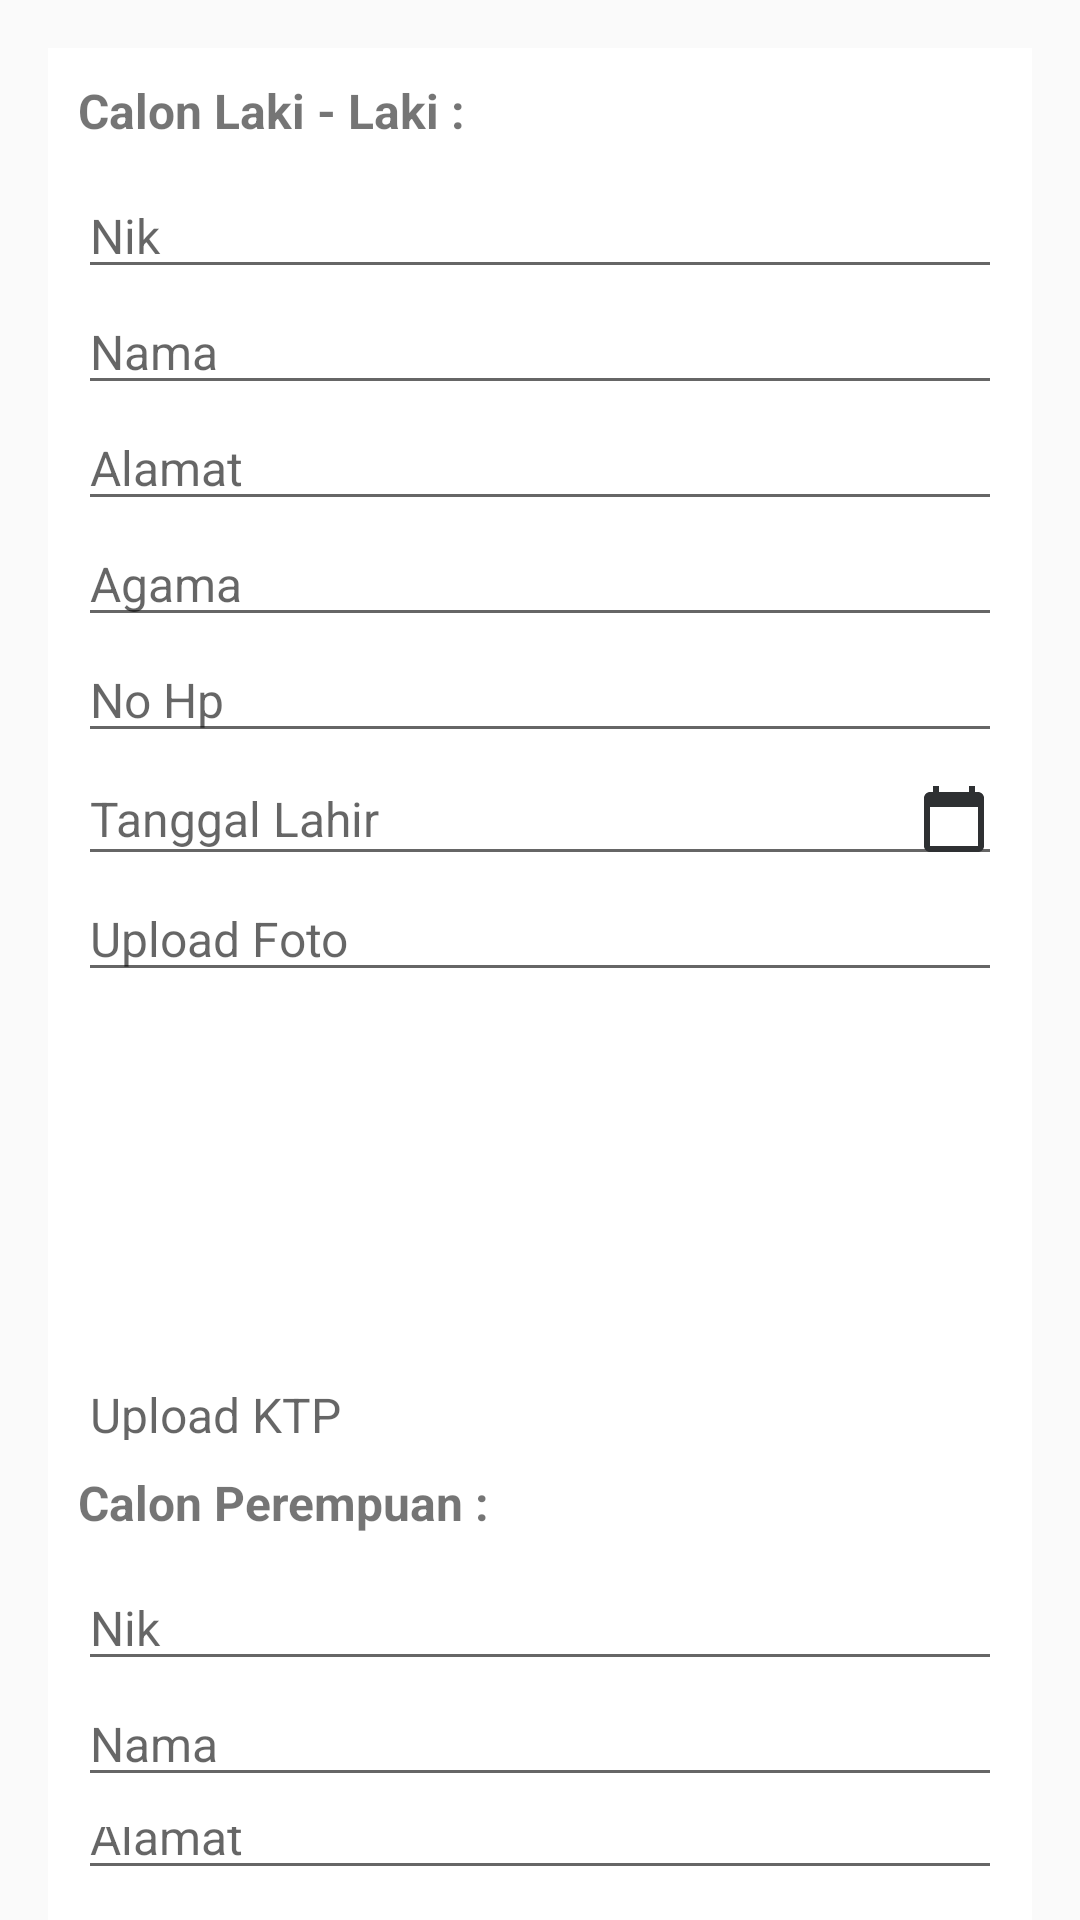

Write the Android layout XML for this screen, with the resource values it uses.
<!-- AndroidManifest.xml: application theme AppTheme -->
<!-- res/layout/activity_form_nikah.xml -->
<?xml version="1.0" encoding="utf-8"?>
<RelativeLayout xmlns:android="http://schemas.android.com/apk/res/android"
    xmlns:app="http://schemas.android.com/apk/res-auto"
    xmlns:tools="http://schemas.android.com/tools"
    android:layout_width="match_parent"
    android:layout_height="match_parent"
    android:orientation="horizontal">

    <LinearLayout
        android:id="@+id/linear0"
        android:layout_width="match_parent"
        android:layout_height="wrap_content"
        android:orientation="vertical"
        android:background="@color/colorWhite"
        android:layout_marginRight="16dp"
        android:layout_marginLeft="16dp"
        android:padding="10dp"
        android:layout_marginTop="16dp">

        <TextView
            android:layout_width="match_parent"
            android:layout_height="wrap_content"
            android:layout_marginBottom="10dp"
            android:text="@string/colon_laki"
            android:textSize="16dp"
            android:textStyle="bold"/>
        <EditText
            android:id="@+id/et_nik"
            android:layout_width="match_parent"
            android:layout_height="wrap_content"
            android:hint="@string/nik"
            android:textSize="16dp"
            android:inputType="text"/>
        <EditText
            android:id="@+id/et_nama"
            android:layout_width="match_parent"
            android:layout_height="wrap_content"
            android:hint="@string/nama"
            android:textSize="16dp"
            android:inputType="text"/>
        <EditText
            android:id="@+id/et_alamat"
            android:layout_width="match_parent"
            android:layout_height="wrap_content"
            android:hint="@string/alamat"
            android:maxLines="2"
            android:textSize="16dp"
            android:inputType="text"/>
        <EditText
            android:id="@+id/et_agama"
            android:layout_width="match_parent"
            android:layout_height="wrap_content"
            android:hint="@string/agama"
            android:maxLines="2"
            android:textSize="16dp"
            android:inputType="text"/>
        <EditText
            android:id="@+id/et_telepon"
            android:layout_width="match_parent"
            android:layout_height="wrap_content"
            android:hint="No Hp"
            android:textSize="16dp"
            android:inputType="number"/>
        <EditText
            android:id="@+id/et_tangggal_l"
            android:layout_width="match_parent"
            android:layout_height="wrap_content"
            android:hint="Tanggal Lahir"
            android:textSize="16dp"
            android:drawableRight="@drawable/calender"
            android:inputType="text"/>
        <EditText
            android:id="@+id/et_upload_foto"
            android:layout_width="match_parent"
            android:layout_height="wrap_content"
            android:hint="@string/upload_foto"
            android:drawableRight="@drawable/upload"
            android:textSize="16dp"
            android:inputType="text"/>
        <ImageView
            android:id="@+id/img_foto"
            android:paddingTop="10dp"
            android:paddingBottom="110dp"
            android:layout_width="match_parent"
            android:layout_height="wrap_content"/>
        <EditText
            android:id="@+id/et_upload_ktp"
            android:layout_width="match_parent"
            android:layout_height="wrap_content"
            android:hint="@string/upload_ktp"
            android:textSize="16dp"
            android:drawableRight="@drawable/upload"
            android:inputType="text"/>
        <EditText
            android:id="@+id/et_upload_kk"
            android:layout_width="match_parent"
            android:layout_height="wrap_content"
            android:hint="@string/upload_kk"
            android:textSize="16dp"
            android:drawableRight="@drawable/upload"
            android:inputType="text"/>
    </LinearLayout>
    <LinearLayout
        android:id="@+id/linear1"
        android:layout_width="match_parent"
        android:layout_height="wrap_content"
        android:orientation="vertical"
        android:background="@color/colorWhite"
        android:layout_marginRight="16dp"
        android:layout_marginLeft="16dp"
        android:padding="10dp"
        android:layout_marginTop="480dp">
        <TextView
            android:layout_width="match_parent"
            android:layout_height="wrap_content"
            android:layout_marginBottom="10dp"
            android:text="@string/calon_perempuan"
            android:textSize="16dp"
            android:textStyle="bold"/>
        <EditText
            android:id="@+id/et_nik_p"
            android:layout_width="match_parent"
            android:layout_height="wrap_content"
            android:hint="@string/nik"
            android:textSize="16dp"
            android:inputType="text"/>
        <EditText
            android:id="@+id/et_nama_p"
            android:layout_width="match_parent"
            android:layout_height="wrap_content"
            android:hint="@string/nama"
            android:textSize="16dp"
            android:inputType="text"/>

        <EditText
            android:id="@+id/et_alamat_p"
            android:layout_width="match_parent"
            android:layout_height="wrap_content"
            android:hint="@string/alamat"
            android:maxLines="2"
            android:textSize="16dp"
            android:inputType="text"/>

        <EditText
            android:id="@+id/et_agama_p"
            android:layout_width="match_parent"
            android:layout_height="wrap_content"
            android:hint="@string/agama"
            android:maxLines="2"
            android:textSize="16dp"
            android:inputType="text"/>

        <EditText
            android:id="@+id/et_telepon_p"
            android:layout_width="match_parent"
            android:layout_height="wrap_content"
            android:hint="No Hp"
            android:textSize="16dp"
            android:inputType="number"/>
        <EditText
            android:id="@+id/et_tangggal_l_p"
            android:layout_width="match_parent"
            android:layout_height="wrap_content"
            android:hint="Tanggal Lahir"
            android:textSize="16dp"
            android:drawableRight="@drawable/calender"
            android:inputType="text"/>
        <EditText
            android:id="@+id/et_upload_foto_p"
            android:layout_width="match_parent"
            android:layout_height="wrap_content"
            android:hint="@string/upload_foto"
            android:textSize="16dp"
            android:drawableRight="@drawable/upload"
            android:inputType="text"/>
        <EditText
            android:id="@+id/et_upload_ktp_p"
            android:layout_width="match_parent"
            android:layout_height="wrap_content"
            android:hint="@string/upload_ktp"
            android:textSize="16dp"
            android:drawableRight="@drawable/upload"
            android:inputType="text"/>
        <EditText
            android:id="@+id/et_upload_kk_p"
            android:layout_width="match_parent"
            android:layout_height="wrap_content"
            android:hint="@string/upload_kk"
            android:textSize="16dp"
            android:drawableRight="@drawable/upload"
            android:inputType="text"/>
    </LinearLayout>
    <LinearLayout
        android:id="@+id/linear2"
        android:layout_width="match_parent"
        android:layout_height="wrap_content"
        android:orientation="vertical"
        android:background="@color/colorWhite"
        android:layout_marginRight="16dp"
        android:layout_marginLeft="16dp"
        android:padding="10dp"
        android:layout_marginTop="950dp">
        <TextView
            android:layout_width="match_parent"
            android:layout_height="wrap_content"
            android:layout_marginBottom="10dp"
            android:text="@string/jadwal_nikah"
            android:textSize="16dp"
            android:textStyle="bold"/>
        <EditText
            android:id="@+id/et_jadwal"
            android:layout_width="match_parent"
            android:layout_height="wrap_content"
            android:hint="@string/tanggal_nikah"
            android:drawableRight="@drawable/calender"
            android:textSize="16dp"
            android:inputType="text"/>
        <EditText
            android:id="@+id/et_hari"
            android:layout_width="match_parent"
            android:layout_height="wrap_content"
            android:hint="@string/hari"
            android:textSize="16dp"
            android:inputType="text"/>
        <EditText
            android:id="@+id/et_tempat"
            android:layout_width="match_parent"
            android:layout_height="wrap_content"
            android:hint="@string/tempat"
            android:textSize="16dp"
            android:inputType="text"/>
    </LinearLayout>

</RelativeLayout>
<!-- resources referenced by this layout -->
<resources>
  <color name="colorWhite">#FFFFFF</color>
  <!-- drawable calender (drawable) -->
  <vector android:height="24dp" android:tint="#2E3032"
      android:viewportHeight="24" android:viewportWidth="24"
      android:width="24dp" xmlns:android="http://schemas.android.com/apk/res/android">
      <path android:fillColor="@android:color/white" android:pathData="M20,3h-1L19,1h-2v2L7,3L7,1L5,1v2L4,3c-1.1,0 -2,0.9 -2,2v16c0,1.1 0.9,2 2,2h16c1.1,0 2,-0.9 2,-2L22,5c0,-1.1 -0.9,-2 -2,-2zM20,21L4,21L4,8h16v13z"/>
  </vector>
  <string name="agama">Agama</string>
  <string name="alamat">Alamat</string>
  <string name="calon_perempuan">Calon Perempuan :</string>
  <string name="colon_laki">Calon Laki - Laki :</string>
  <string name="hari">Hari</string>
  <string name="jadwal_nikah">Jadwal Nikah :</string>
  <string name="nama">Nama</string>
  <string name="nik">Nik</string>
  <string name="tanggal_nikah">Tanggal Nikah</string>
  <string name="tempat">Tempat</string>
  <string name="upload_foto">Upload Foto</string>
  <string name="upload_kk">Upload KK</string>
  <string name="upload_ktp">Upload KTP</string>
  <style name="AppTheme" parent="Theme.AppCompat.Light.DarkActionBar">
          
          <item name="colorPrimary">@color/colorPrimary</item>
          <item name="colorPrimaryDark">@color/colorPrimaryDark</item>
          <item name="colorAccent">@color/colorAccent</item>
      </style>
  <color name="colorPrimary">#0085FF</color>
  <color name="colorPrimaryDark">#0085FF</color>
  <color name="colorAccent">#0085FF</color>
</resources>
